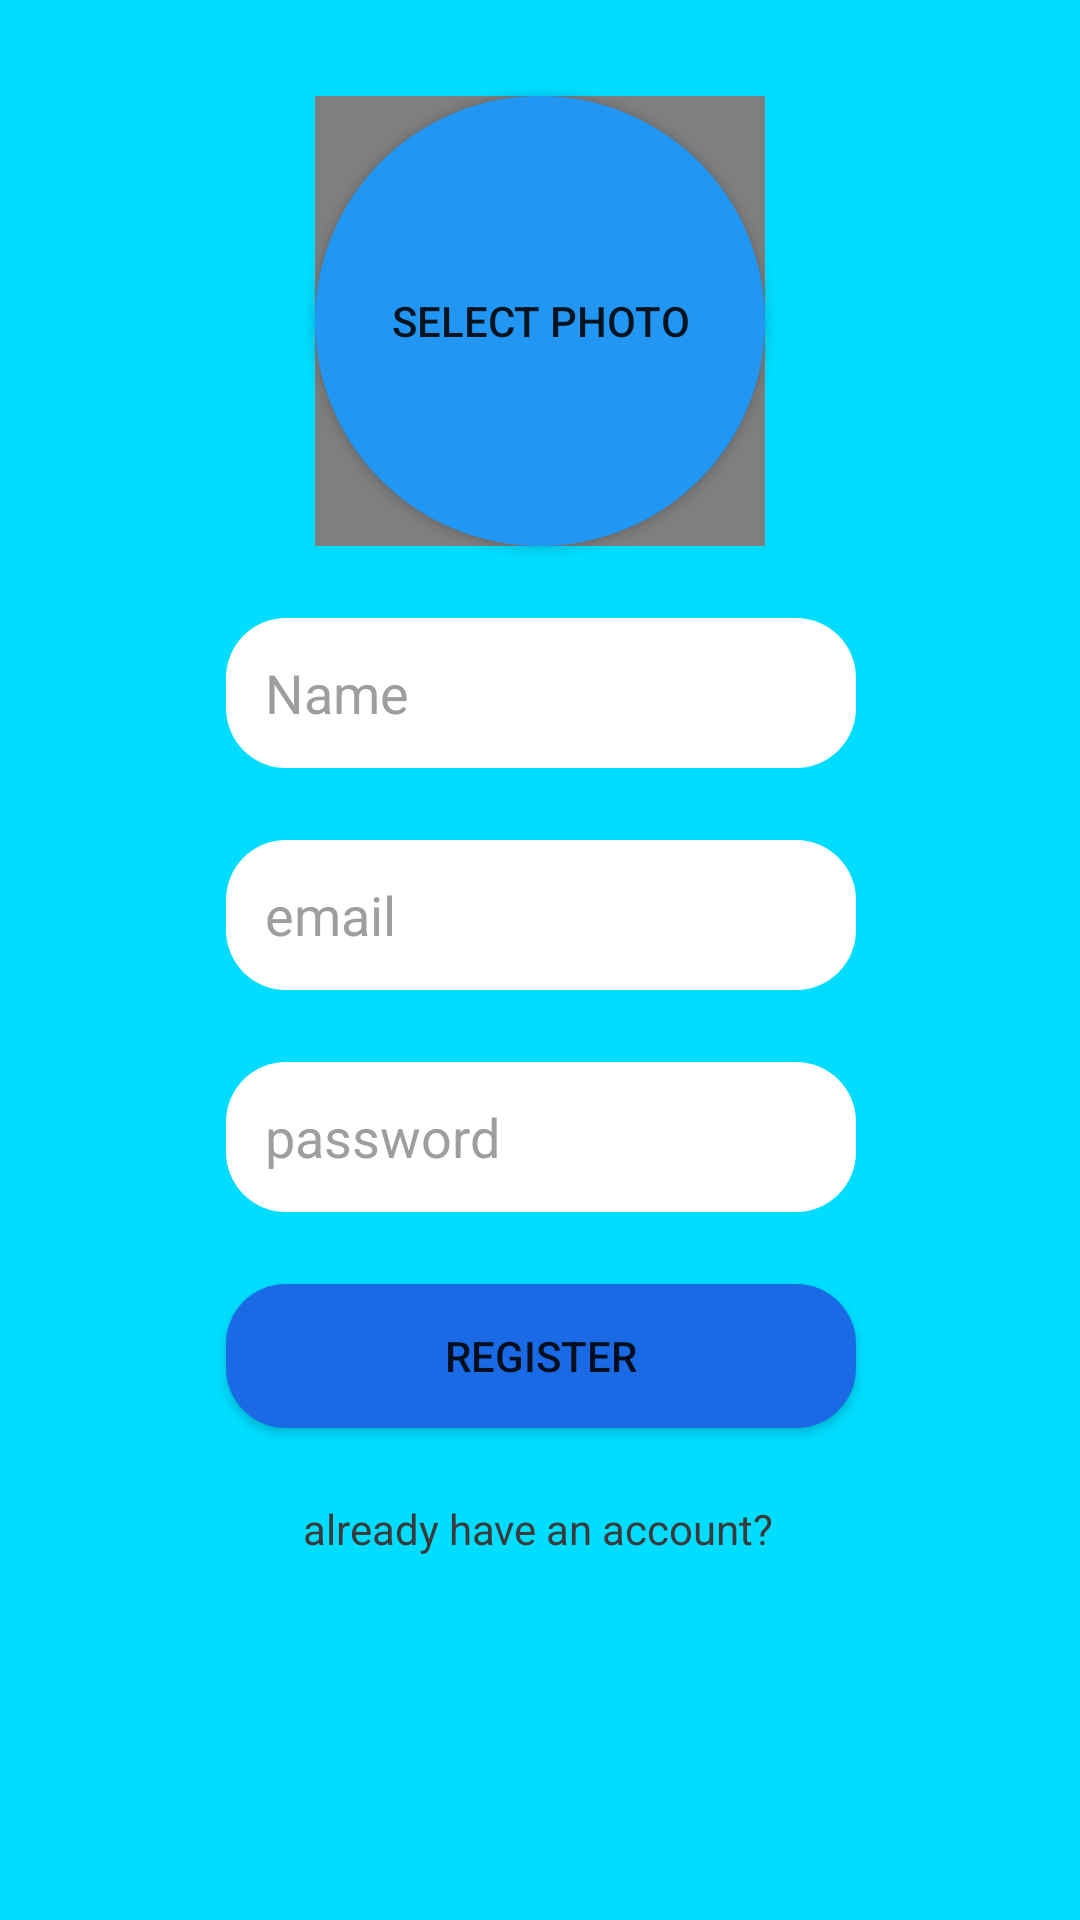

Android layout source for this screen:
<!-- AndroidManifest.xml: application theme Theme.ChattingApp -->
<!-- res/layout/activity_register.xml -->
<?xml version="1.0" encoding="utf-8"?>
<androidx.constraintlayout.widget.ConstraintLayout xmlns:android="http://schemas.android.com/apk/res/android"
    xmlns:app="http://schemas.android.com/apk/res-auto"
    xmlns:tools="http://schemas.android.com/tools"
    android:layout_width="match_parent"
    android:layout_height="match_parent"
    android:background="@android:color/holo_blue_bright"
    tools:context=".RegisterActivity" >

    <EditText
        android:id="@+id/et_name_register"
        android:layout_width="wrap_content"
        android:layout_height="50dp"
        android:layout_marginTop="24dp"
        android:background="@drawable/rounded_white"
        android:ems="10"
        android:textColorHint="#9E9E9E"
        android:hint="   Name"
        android:textColor="#000000"
        android:inputType="textPersonName"
        app:layout_constraintEnd_toEndOf="parent"
        app:layout_constraintHorizontal_bias="0.502"
        app:layout_constraintStart_toStartOf="parent"
        app:layout_constraintTop_toBottomOf="@+id/btn_photo_register" />

    <EditText
        android:id="@+id/et_email_register"
        android:layout_width="wrap_content"
        android:layout_height="50dp"
        android:layout_marginTop="24dp"
        android:background="@drawable/rounded_white"
        android:ems="10"
        android:hint="   email"
        android:textColorHint="#9E9E9E"
        android:textColor="#000000"
        android:inputType="textEmailAddress"
        app:layout_constraintEnd_toEndOf="@+id/et_name_register"
        app:layout_constraintStart_toStartOf="@+id/et_name_register"
        app:layout_constraintTop_toBottomOf="@+id/et_name_register" />

    <EditText
        android:id="@+id/et_password_register"
        android:layout_width="wrap_content"
        android:layout_height="50dp"
        android:layout_marginTop="24dp"
        android:background="@drawable/rounded_white"
        android:ems="10"
        android:hint="   password"
        android:textColorHint="#9E9E9E"
        android:textColor="#000000"
        android:inputType="textPassword"
        app:layout_constraintEnd_toEndOf="@+id/et_email_register"
        app:layout_constraintStart_toStartOf="@+id/et_email_register"
        app:layout_constraintTop_toBottomOf="@+id/et_email_register" />

    <androidx.appcompat.widget.AppCompatButton
        android:background="@drawable/rounded_button"
        android:id="@+id/btn_register"
        android:layout_width="0dp"
        android:layout_height="wrap_content"
        android:layout_marginTop="24dp"
        android:text="register"
        app:layout_constraintEnd_toEndOf="@+id/et_password_register"
        app:layout_constraintStart_toStartOf="@+id/et_password_register"
        app:layout_constraintTop_toBottomOf="@+id/et_password_register" />

    <TextView
        android:id="@+id/tv_already_acc"
        android:layout_width="wrap_content"
        android:layout_height="wrap_content"
        android:layout_marginTop="24dp"
        android:text="already have an account?"
        android:textColor="#3A3A3A"
        app:layout_constraintEnd_toEndOf="parent"
        app:layout_constraintHorizontal_bias="0.498"
        app:layout_constraintStart_toStartOf="parent"
        app:layout_constraintTop_toBottomOf="@+id/btn_register" />

    <androidx.appcompat.widget.AppCompatButton
        android:id="@+id/btn_photo_register"
        android:layout_width="150dp"
        android:layout_height="150dp"
        android:layout_marginTop="32dp"
        android:background="@drawable/rounded_darkblue"
        android:text="select photo"
        app:layout_constraintEnd_toEndOf="parent"
        app:layout_constraintStart_toStartOf="parent"
        app:layout_constraintTop_toTopOf="parent" />

    <de.hdodenhof.circleimageview.CircleImageView
        android:id="@+id/iv_roundImage"
        android:layout_width="150dp"
        android:layout_height="150dp"
        app:civ_border_width="3dp"
        app:layout_constraintBottom_toBottomOf="@+id/btn_photo_register"
        app:layout_constraintEnd_toEndOf="@+id/btn_photo_register"
        app:layout_constraintStart_toStartOf="@+id/btn_photo_register"
        app:layout_constraintTop_toTopOf="@+id/btn_photo_register"
        app:layout_constraintVertical_bias="1.0" />


    <RelativeLayout
        android:id="@+id/loadingLayout"
        android:layout_width="match_parent"
        android:layout_height="match_parent"
        android:background="#CD000000"
        app:layout_constraintBottom_toBottomOf="parent"
        app:layout_constraintEnd_toEndOf="parent"
        app:layout_constraintStart_toStartOf="parent"
        app:layout_constraintTop_toTopOf="parent"
        android:visibility="gone">

        <ProgressBar
            android:id="@+id/pB_register"
            style="?android:attr/progressBarStyle"
            android:layout_width="wrap_content"
            android:layout_height="wrap_content"
            android:layout_centerHorizontal="true"
            android:layout_centerVertical="true"
            android:visibility="visible"
            android:indeterminate="true"
            android:indeterminateTintMode="src_atop"
            android:indeterminateTint="@color/redishpinkish"
            />

        <TextView
            android:id="@+id/tv_registerProgress"
            android:layout_width="wrap_content"
            android:layout_height="wrap_content"
            android:layout_centerHorizontal="true"
            android:layout_above="@+id/pB_register"
            android:layout_marginBottom="16dp"
            android:textColor="@color/white"
            android:textSize="18sp"
            />

    </RelativeLayout>
</androidx.constraintlayout.widget.ConstraintLayout>
<!-- resources referenced by this layout -->
<resources>
  <color name="redishpinkish">#FF0057</color>
  <color name="white">#FFFFFFFF</color>
  <!-- drawable rounded_button (drawable-v24) -->
  <?xml version="1.0" encoding="utf-8"?>
  <shape xmlns:android="http://schemas.android.com/apk/res/android">
  <solid android:color="#196AE4"/>
      <corners android:radius="20dp"/>
  </shape>
  <!-- drawable rounded_darkblue (drawable) -->
  <?xml version="1.0" encoding="utf-8"?>
  <shape xmlns:android="http://schemas.android.com/apk/res/android">
  <solid android:color="#2196F3"/>
      <corners android:radius="75dp"/>
  </shape>
  <!-- drawable rounded_white (drawable) -->
  <?xml version="1.0" encoding="utf-8"?>
  <shape xmlns:android="http://schemas.android.com/apk/res/android">
  <solid android:color="#FFF"/>
      <corners android:radius="20dp"/>
  </shape>
  <style name="Theme.ChattingApp" parent="Theme.MaterialComponents.DayNight.DarkActionBar">
          
          <item name="colorPrimary">@color/purple_500</item>
          <item name="colorPrimaryVariant">@color/purple_700</item>
          <item name="colorOnPrimary">@color/white</item>
          
          <item name="colorSecondary">@color/redishpinkish</item>
          <item name="colorSecondaryVariant">@color/teal_700</item>
          <item name="colorOnSecondary">@color/black</item>
          
          <item name="android:statusBarColor" tools:targetApi="l">?attr/colorPrimaryVariant</item>
          
      </style>
  <color name="purple_500">#FF6200EE</color>
  <color name="purple_700">#FF3700B3</color>
  <color name="teal_700">#FF018786</color>
  <color name="black">#FF000000</color>
</resources>
